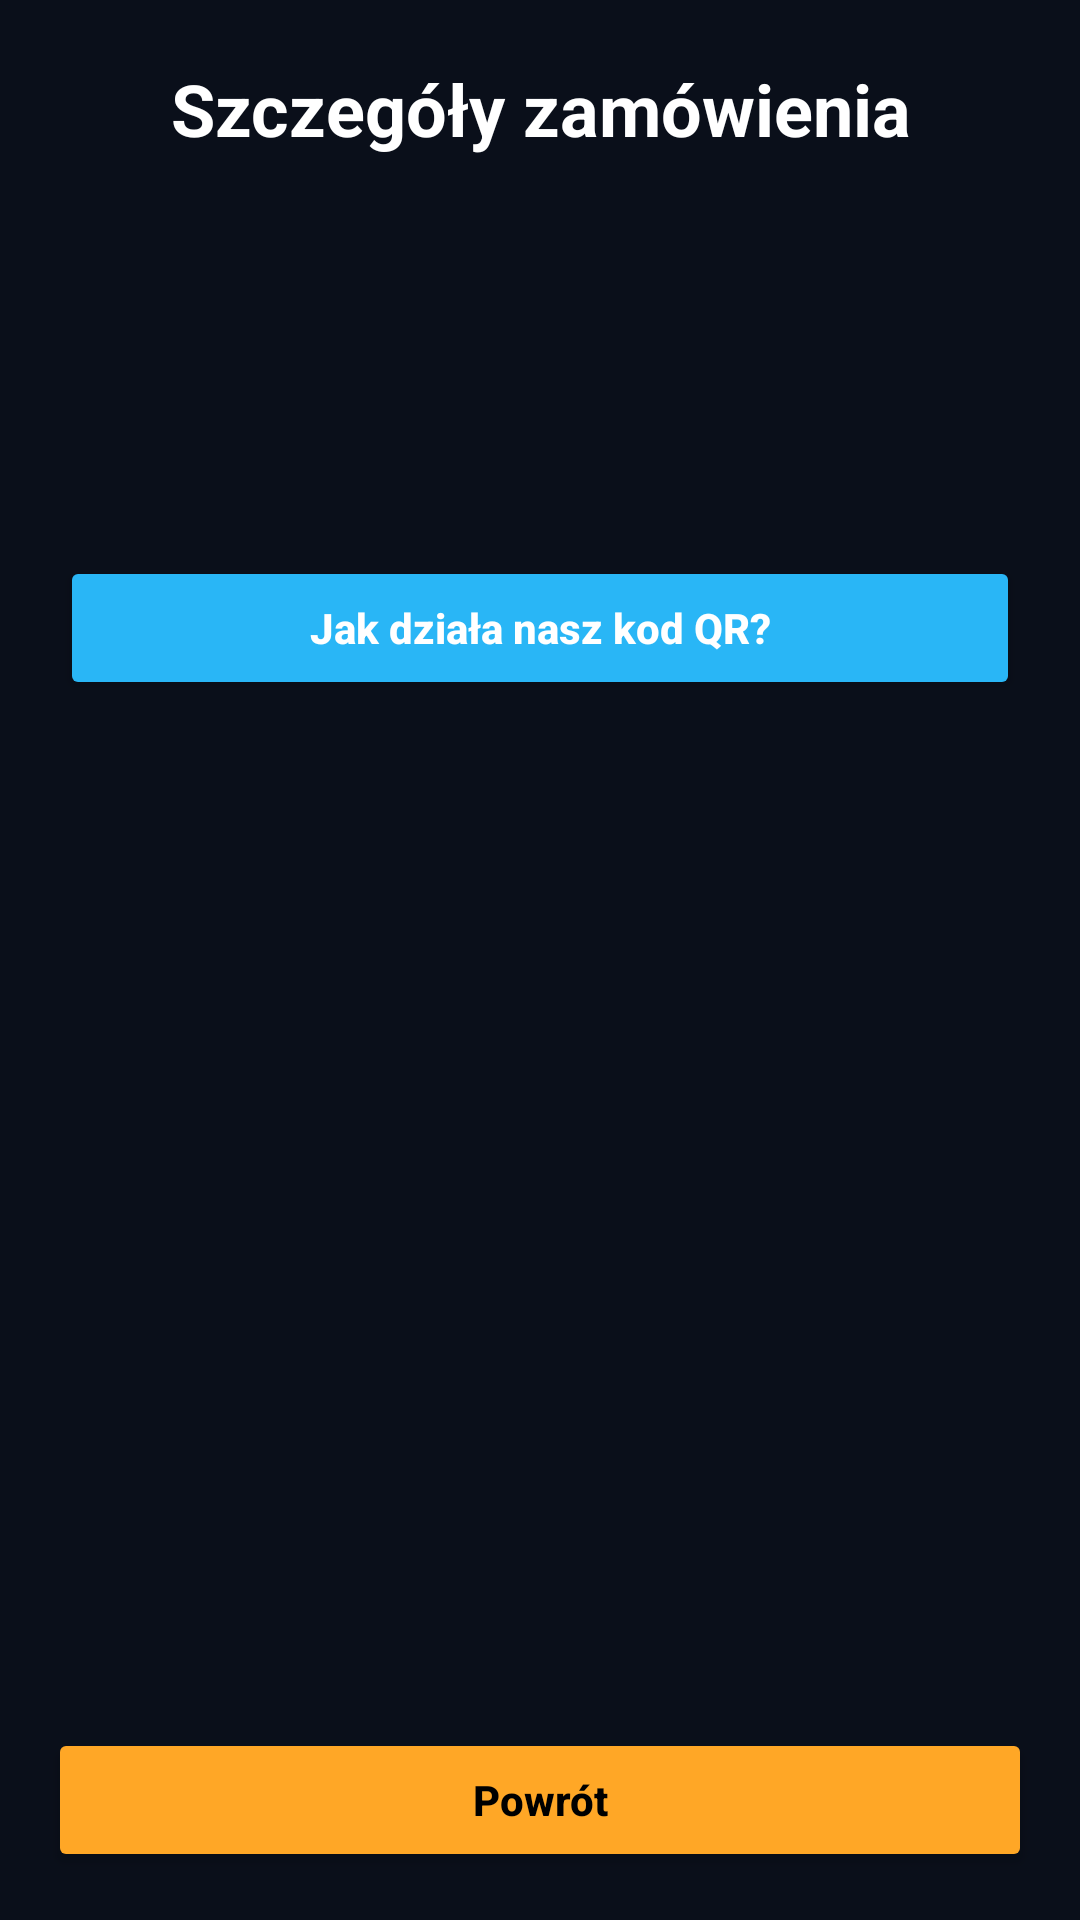

The Android layout XML behind this screen, and the referenced resources:
<!-- AndroidManifest.xml: application theme Theme.OrderTracker -->
<!-- res/layout/activity_order_details.xml -->
<?xml version="1.0" encoding="utf-8"?>
<RelativeLayout xmlns:android="http://schemas.android.com/apk/res/android"
    android:background="#0A0F1A"
    android:layout_width="match_parent"
    android:layout_height="match_parent">

    <ScrollView
        android:id="@+id/scrollContent"
        android:layout_above="@+id/backToMainButton"
        android:layout_width="match_parent"
        android:layout_height="match_parent">

        <LinearLayout
            android:orientation="vertical"
            android:padding="20dp"
            android:layout_width="match_parent"
            android:layout_height="wrap_content">

            <TextView
                android:layout_width="match_parent"
                android:layout_height="wrap_content"
                android:text="Szczegóły zamówienia"
                android:textColor="#FFFFFF"
                android:textSize="24sp"
                android:textStyle="bold"
                android:gravity="center"
                android:layout_marginBottom="24dp" />

            <TextView
                android:id="@+id/detailOrderNumber"
                android:textColor="#FFA726"
                android:textSize="20sp"
                android:textStyle="bold"
                android:layout_marginBottom="12dp"
                android:layout_width="wrap_content"
                android:layout_height="wrap_content" />

            <TextView
                android:id="@+id/detailOrderStatus"
                android:textColor="#4CAF50"
                android:textSize="18sp"
                android:layout_marginBottom="8dp"
                android:layout_width="wrap_content"
                android:layout_height="wrap_content" />

            <TextView
                android:id="@+id/detailOrderInfo"
                android:textColor="#FFFFFF"
                android:textSize="16sp"
                android:layout_width="wrap_content"
                android:layout_height="wrap_content" />

            <ImageView
                android:id="@+id/qrImageView"
                android:layout_width="200dp"
                android:layout_height="200dp"
                android:layout_gravity="center"
                android:layout_marginTop="16dp"
                android:visibility="gone" />

            <TextView
                android:id="@+id/ratingLabel"
                android:layout_width="wrap_content"
                android:layout_height="wrap_content"
                android:layout_gravity="center"
                android:layout_marginTop="16dp"
                android:text="Oceń naszą aplikację"
                android:textColor="#FFFFFF"
                android:textSize="18sp"
                android:visibility="gone" />

            <RatingBar
                android:id="@+id/orderRatingBar"
                android:layout_width="wrap_content"
                android:layout_height="wrap_content"
                android:layout_gravity="center"
                android:layout_marginTop="8dp"
                android:numStars="5"
                android:stepSize="1"
                android:isIndicator="false"
                android:visibility="gone"
                android:theme="@style/Widget.AppCompat.RatingBar" />

            <Button
                android:id="@+id/RaitingBar1"
                android:layout_width="match_parent"
                android:layout_height="wrap_content"
                android:layout_marginTop="16dp"
                android:text="Wyślij opinię"
                android:visibility="gone"
                android:backgroundTint="#4CAF50"
                android:textColor="#FFFFFF"/>

            <Button
                android:id="@+id/howItWorksButton"
                android:layout_width="match_parent"
                android:layout_height="wrap_content"
                android:layout_marginTop="16dp"
                android:backgroundTint="#29B6F6"
                android:text="Jak działa nasz kod QR?"
                android:textColor="#FFFFFF"
                android:textStyle="bold"
                android:textAllCaps="false" />
        </LinearLayout>
    </ScrollView>

    <Button
        android:id="@+id/backToMainButton"
        android:layout_width="match_parent"
        android:layout_height="wrap_content"
        android:layout_alignParentBottom="true"
        android:layout_margin="16dp"
        android:backgroundTint="#FFA726"
        android:elevation="4dp"
        android:textStyle="bold"
        android:padding="12dp"
        android:text="Powrót"
        android:textAllCaps="false"
        android:textColor="#000000" />
</RelativeLayout>
<!-- resources referenced by this layout -->
<resources>
  <style name="Theme.OrderTracker" parent="Base.Theme.OrderTracker" />
  <style name="Base.Theme.OrderTracker" parent="Theme.Material3.DayNight.NoActionBar">
          
          
      </style>
</resources>
